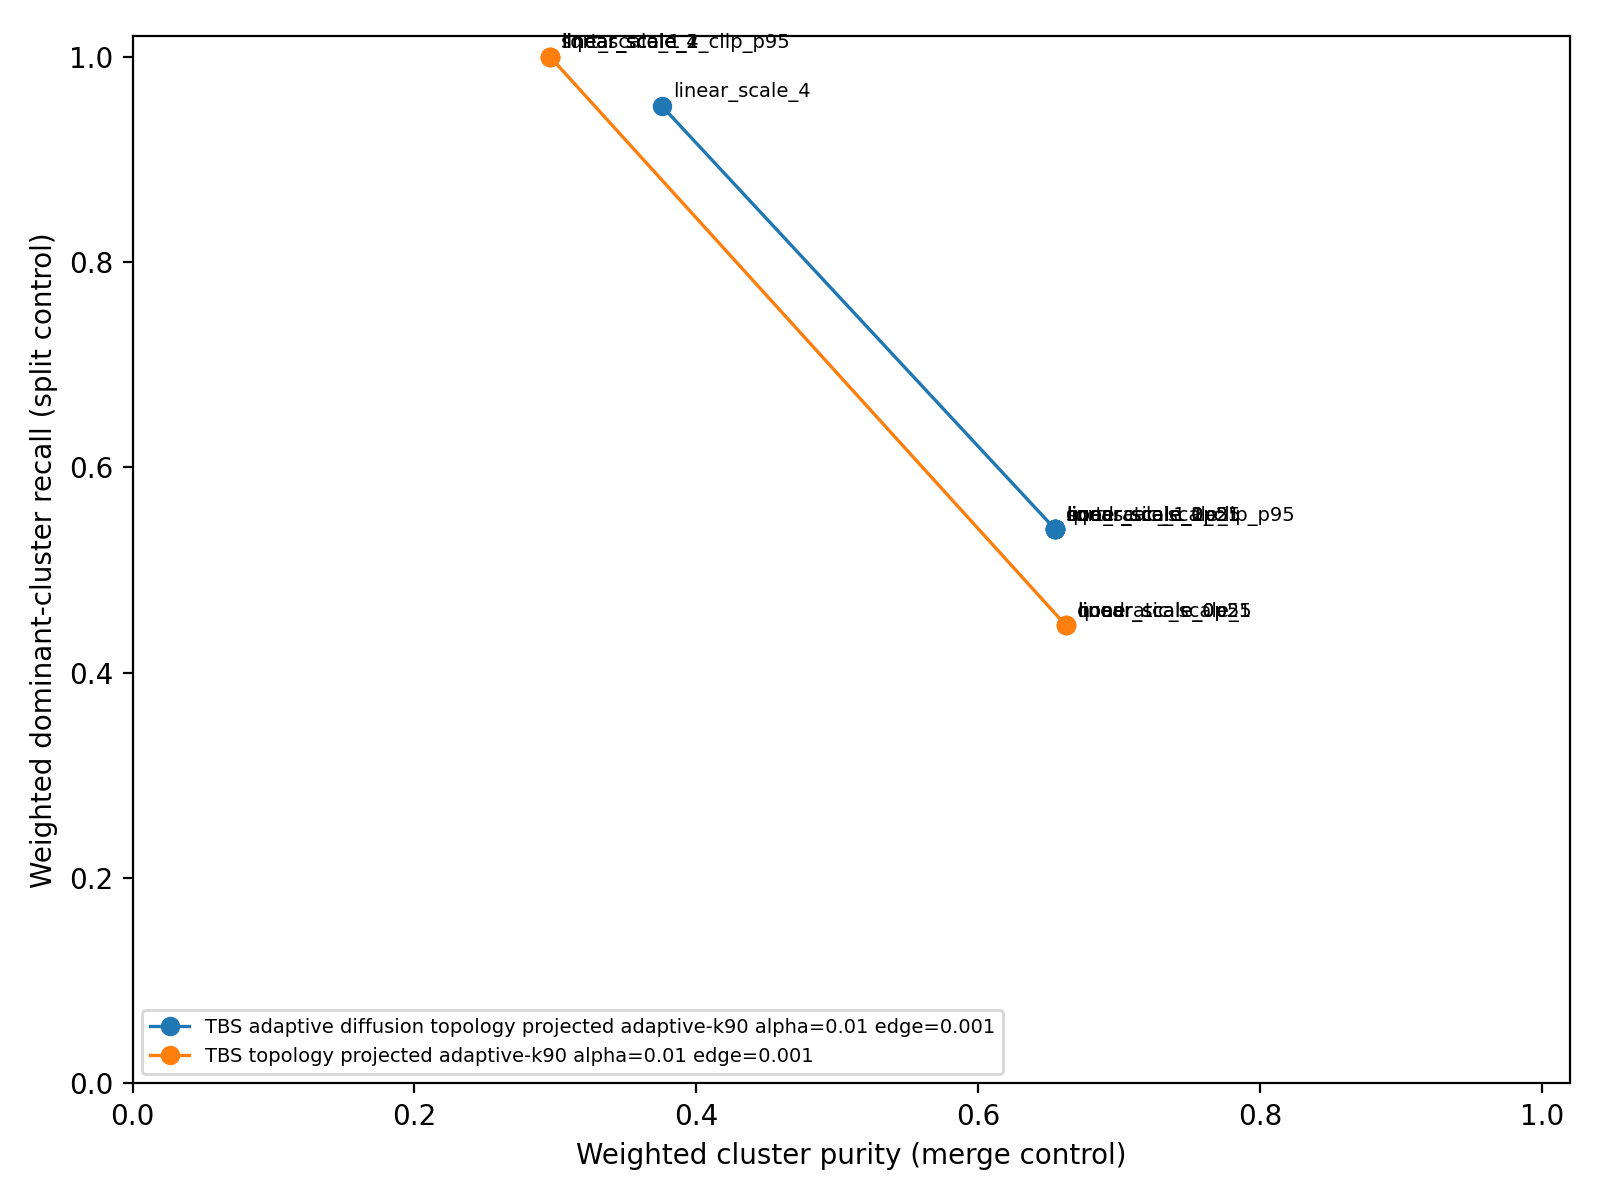

The data file committed next to this chart (first rows):
method, length_model, scale, gamma, clip_quantile, edge_open_count, tested_edge_count, ancestor_blocked_edge_count, median_variance_multiplier, max_variance_multiplier, n_clusters, ari, nmi, ami, homogeneity, completeness, v_measure, n_true_labels, overcluster_ratio, weighted_cluster_purity, merge_error_rate, weighted_label_dominant_cluster_recall, split_error_rate, weighted_cluster_label_entropy
TBS adaptive diffusion topology projecte…, linear_scale_2, 2.0, 1.0, , 76, 154, 2774, 2.505, 27.83, 23, 0.2061, 0.4103, 0.3933, 0.4684, 0.365, 0.4103, 8.0, 2.875, 0.6546, 0.3454, 0.5399, 0.4601, 0.9243
TBS adaptive diffusion topology projecte…, quadratic_scale_1, 1.0, 2.0, , 68, 138, 2790, 1.567, 181, 23, 0.2061, 0.4103, 0.3933, 0.4684, 0.365, 0.4103, 8.0, 2.875, 0.6546, 0.3454, 0.5399, 0.4601, 0.9243
TBS adaptive diffusion topology projecte…, none, 0.0, 1.0, , 98, 198, 2730, 1.0, 1.0, 24, 0.2058, 0.41, 0.3923, 0.4695, 0.3639, 0.41, 8.0, 3.0, 0.6546, 0.3454, 0.5399, 0.4601, 0.9224
TBS adaptive diffusion topology projecte…, linear_scale_0p25, 0.25, 1.0, , 92, 186, 2742, 1.188, 4.354, 24, 0.2058, 0.41, 0.3923, 0.4695, 0.3639, 0.41, 8.0, 3.0, 0.6546, 0.3454, 0.5399, 0.4601, 0.9224
TBS adaptive diffusion topology projecte…, linear_scale_0p5, 0.5, 1.0, , 91, 184, 2744, 1.376, 7.708, 24, 0.2058, 0.41, 0.3923, 0.4695, 0.3639, 0.41, 8.0, 3.0, 0.6546, 0.3454, 0.5399, 0.4601, 0.9224
TBS adaptive diffusion topology projecte…, linear_scale_1, 1.0, 1.0, , 90, 182, 2746, 1.753, 14.42, 24, 0.2058, 0.41, 0.3923, 0.4695, 0.3639, 0.41, 8.0, 3.0, 0.6546, 0.3454, 0.5399, 0.4601, 0.9224
TBS adaptive diffusion topology projecte…, sqrt_scale_1, 1.0, 0.5, , 91, 184, 2744, 1.868, 4.663, 24, 0.2058, 0.41, 0.3923, 0.4695, 0.3639, 0.41, 8.0, 3.0, 0.6546, 0.3454, 0.5399, 0.4601, 0.9224
TBS adaptive diffusion topology projecte…, linear_scale_1_clip_p95, 1.0, 1.0, 0.95, 91, 184, 2744, 1.753, 3.684, 24, 0.2058, 0.41, 0.3923, 0.4695, 0.3639, 0.41, 8.0, 3.0, 0.6546, 0.3454, 0.5399, 0.4601, 0.9224
TBS adaptive diffusion topology projecte…, linear_scale_4, 4.0, 1.0, , 42, 86, 2842, 4.011, 54.67, 6, 0.057, 0.2207, 0.2116, 0.136, 0.5852, 0.2207, 8.0, 0.75, 0.3754, 0.6246, 0.9522, 0.04778, 1.502
TBS topology projected adaptive-k90 alph…, none, 0.0, 1.0, , 130, 258, 2670, 1.0, 1.0, 36, 0.2486, 0.3939, 0.3717, 0.5055, 0.3227, 0.3939, 8.0, 4.5, 0.6621, 0.3379, 0.4464, 0.5536, 0.8598
TBS topology projected adaptive-k90 alph…, linear_scale_0p25, 0.25, 1.0, , 116, 234, 2694, 1.202, 1.957, 36, 0.2486, 0.3939, 0.3717, 0.5055, 0.3227, 0.3939, 8.0, 4.5, 0.6621, 0.3379, 0.4464, 0.5536, 0.8598
TBS topology projected adaptive-k90 alph…, linear_scale_0p5, 0.5, 1.0, , 92, 186, 2742, 1.404, 2.915, 36, 0.2486, 0.3939, 0.3717, 0.5055, 0.3227, 0.3939, 8.0, 4.5, 0.6621, 0.3379, 0.4464, 0.5536, 0.8598
TBS topology projected adaptive-k90 alph…, quadratic_scale_1, 1.0, 2.0, , 90, 182, 2746, 1.651, 15.66, 36, 0.2486, 0.3939, 0.3717, 0.5055, 0.3227, 0.3939, 8.0, 4.5, 0.6621, 0.3379, 0.4464, 0.5536, 0.8598
TBS topology projected adaptive-k90 alph…, linear_scale_1, 1.0, 1.0, , 49, 100, 2828, 1.807, 4.829, 1, 0.0, 0.0, 0.0, 0.0, 1.0, 0.0, 8.0, 0.125, 0.2962, 0.7038, 1.0, 0.0, 1.739
TBS topology projected adaptive-k90 alph…, linear_scale_2, 2.0, 1.0, , 47, 96, 2832, 2.614, 8.658, 1, 0.0, 0.0, 0.0, 0.0, 1.0, 0.0, 8.0, 0.125, 0.2962, 0.7038, 1.0, 0.0, 1.739
TBS topology projected adaptive-k90 alph…, linear_scale_4, 4.0, 1.0, , 29, 60, 2868, 4.228, 16.32, 1, 0.0, 0.0, 0.0, 0.0, 1.0, 0.0, 8.0, 0.125, 0.2962, 0.7038, 1.0, 0.0, 1.739
TBS topology projected adaptive-k90 alph…, sqrt_scale_1, 1.0, 0.5, , 48, 98, 2830, 1.898, 2.957, 1, 0.0, 0.0, 0.0, 0.0, 1.0, 0.0, 8.0, 0.125, 0.2962, 0.7038, 1.0, 0.0, 1.739
TBS topology projected adaptive-k90 alph…, linear_scale_1_clip_p95, 1.0, 1.0, 0.95, 49, 100, 2828, 1.807, 3.448, 1, 0.0, 0.0, 0.0, 0.0, 1.0, 0.0, 8.0, 0.125, 0.2962, 0.7038, 1.0, 0.0, 1.739
